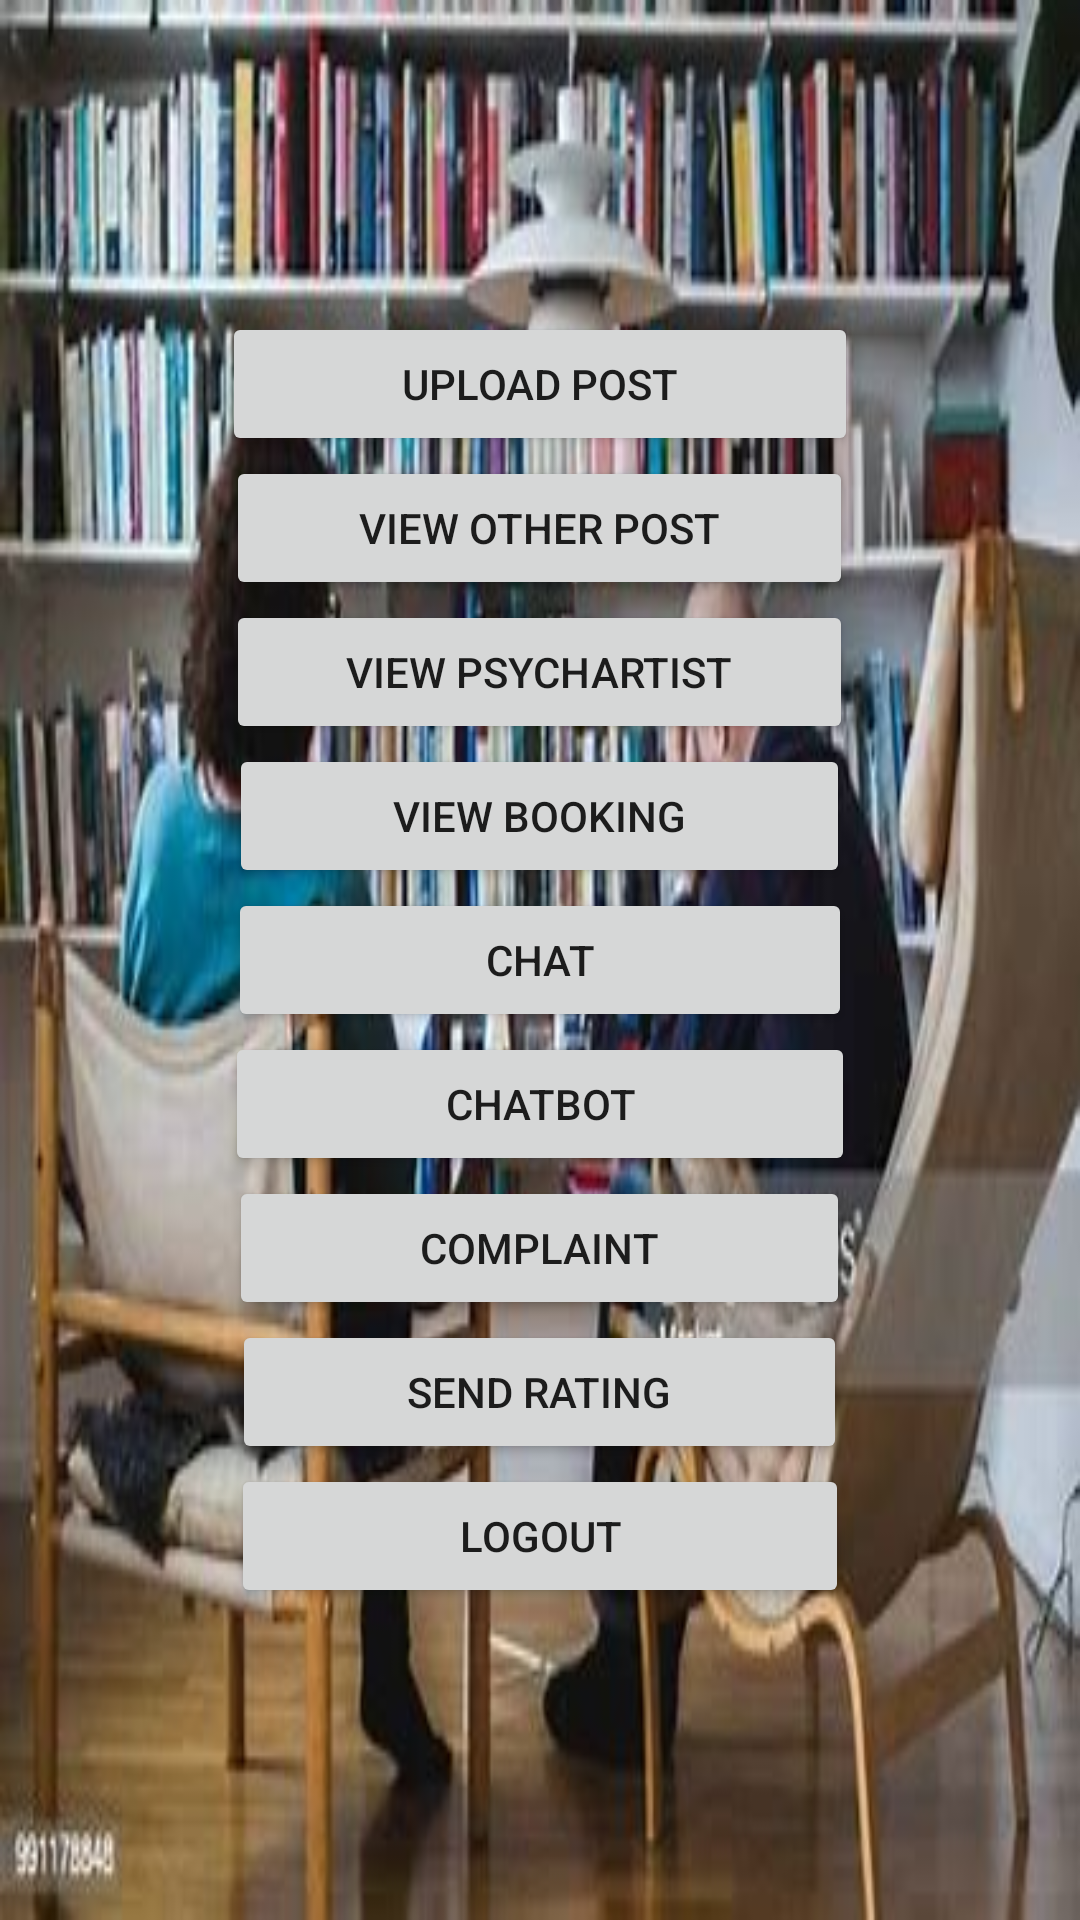

This screen was rendered from an Android layout file. Write that file and the resources it references.
<!-- AndroidManifest.xml: application theme Theme.Psychiatrist -->
<!-- res/layout/activity_home.xml -->
<?xml version="1.0" encoding="utf-8"?>
<LinearLayout xmlns:android="http://schemas.android.com/apk/res/android"
    xmlns:app="http://schemas.android.com/apk/res-auto"
    xmlns:tools="http://schemas.android.com/tools"
    android:layout_width="match_parent"
    android:layout_height="match_parent"
    android:gravity="center"
    android:background="@drawable/psy"
    android:orientation="vertical"
    tools:context=".home">

    <TableRow
        android:layout_width="match_parent"
        android:layout_height="wrap_content"
        android:gravity="center">

        <Button
            android:id="@+id/button8"
            android:layout_width="212dp"
            android:layout_height="wrap_content"
            android:text="upload post" />
    </TableRow>

    <TableRow
        android:layout_width="match_parent"
        android:layout_height="wrap_content"
        android:gravity="center">

        <Button
            android:id="@+id/button9"
            android:layout_width="209dp"
            android:layout_height="wrap_content"
            android:text="view other post" />

    </TableRow>

    <TableRow
        android:layout_width="match_parent"
        android:layout_height="wrap_content"
        android:gravity="center">

        <Button
            android:id="@+id/button11"
            android:layout_width="209dp"
            android:layout_height="wrap_content"
            android:text="view psychartist" />
    </TableRow>

    <TableRow
        android:layout_width="match_parent"
        android:layout_height="wrap_content"
        android:gravity="center" >

        <Button
            android:id="@+id/button15"
            android:layout_width="207dp"
            android:layout_height="wrap_content"
            android:text="view booking" />
    </TableRow>

    <TableRow
        android:layout_width="match_parent"
        android:layout_height="wrap_content"
        android:gravity="center">

        <Button
            android:id="@+id/button12"
            android:layout_width="208dp"
            android:layout_height="wrap_content"
            android:text="chat" />
    </TableRow>

    <TableRow
        android:layout_width="match_parent"
        android:layout_height="wrap_content"
        android:gravity="center">

        <Button
            android:id="@+id/button13"
            android:layout_width="210dp"
            android:layout_height="wrap_content"
            android:text="chatbot" />
    </TableRow>

    <TableRow
        android:layout_width="match_parent"
        android:layout_height="wrap_content"
        android:gravity="center"/>

    <TableRow
        android:layout_width="match_parent"
        android:layout_height="wrap_content"
        android:gravity="center">

        <Button
            android:id="@+id/button16"
            android:layout_width="207dp"
            android:layout_height="wrap_content"
            android:text="complaint" />
    </TableRow>

    <TableRow
        android:layout_width="match_parent"
        android:layout_height="wrap_content"
        android:gravity="center"/>

    <TableRow
        android:layout_width="match_parent"
        android:layout_height="wrap_content"
        android:gravity="center">

        <Button
            android:id="@+id/button18"
            android:layout_width="205dp"
            android:layout_height="wrap_content"
            android:text="send rating" />
    </TableRow>

    <TableRow
        android:layout_width="match_parent"
        android:layout_height="wrap_content"
        android:gravity="center"/>

    <TableRow
        android:layout_width="match_parent"
        android:layout_height="wrap_content"
        android:gravity="center">

        <Button
            android:id="@+id/button20"
            android:layout_width="206dp"
            android:layout_height="wrap_content"
            android:text="logout" />
    </TableRow>

</LinearLayout>
<!-- resources referenced by this layout -->
<resources>
  <!-- drawable psy: jpg bitmap (drawable, 31681 bytes) -->
  <style name="Theme.Psychiatrist" parent="Theme.MaterialComponents.DayNight.DarkActionBar">
          
          <item name="colorPrimary">@color/purple_500</item>
          <item name="colorPrimaryVariant">@color/purple_700</item>
          <item name="colorOnPrimary">@color/white</item>
          
          <item name="colorSecondary">@color/teal_200</item>
          <item name="colorSecondaryVariant">@color/teal_700</item>
          <item name="colorOnSecondary">@color/black</item>
          
          <item name="android:statusBarColor" tools:targetApi="l">?attr/colorPrimaryVariant</item>
          
      </style>
  <color name="purple_500">#0D6E6E</color>
  <color name="purple_700">#0D6E6E</color>
  <color name="white">#FFFFFFFF</color>
  <color name="teal_200">#3FBAAE</color>
  <color name="teal_700">#FF018786</color>
  <color name="black">#FF000000</color>
</resources>
